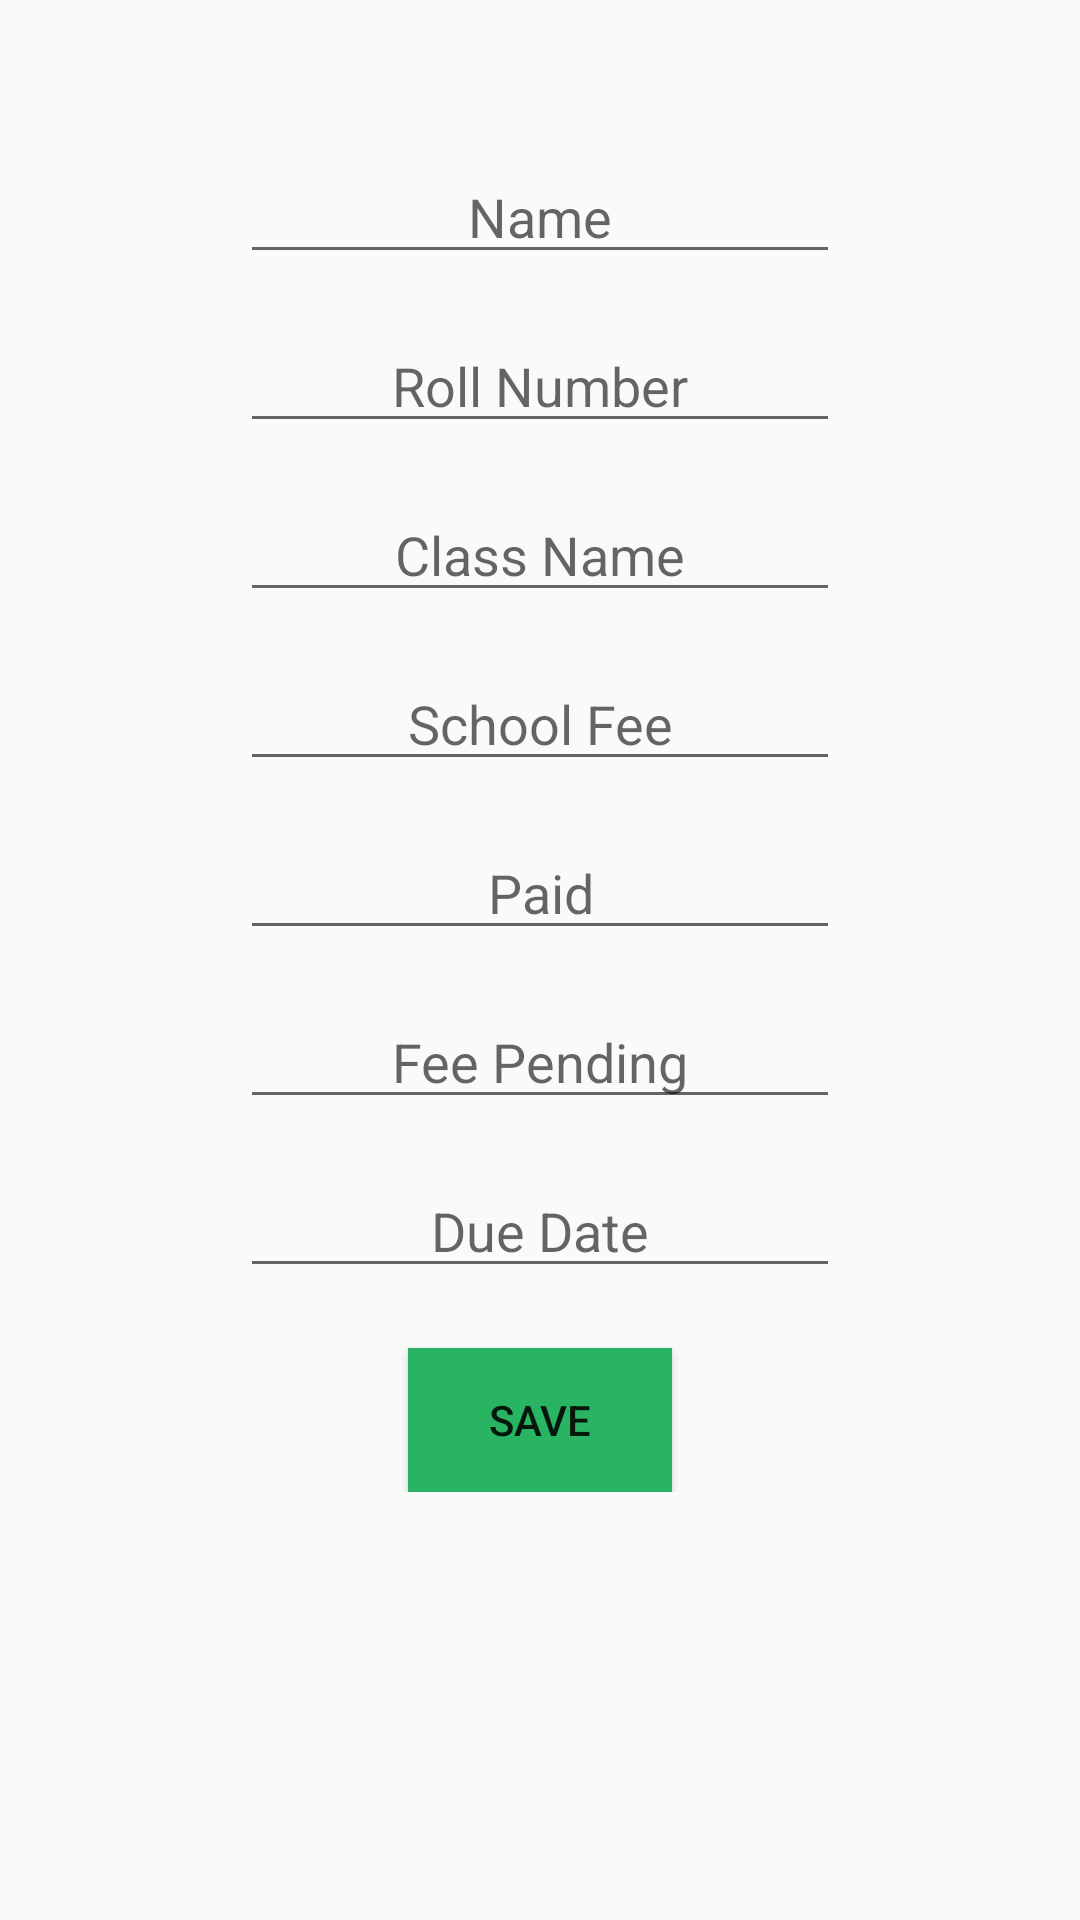

Android layout source for this screen:
<!-- AndroidManifest.xml: application theme AppTheme -->
<!-- res/layout/activity_billing_deatils.xml -->
<?xml version="1.0" encoding="utf-8"?>
<ScrollView xmlns:android="http://schemas.android.com/apk/res/android"
    xmlns:tools="http://schemas.android.com/tools"
    android:layout_width="match_parent"
    android:layout_height="match_parent"
    tools:context=".AdminPage.BillingDeatils">

    <RelativeLayout
        android:layout_width="match_parent"
        android:layout_height="wrap_content">
        <EditText
            android:id="@+id/etBDName"
            android:layout_width="200dp"
            android:layout_height="wrap_content"
            android:hint="@string/name"
            android:layout_centerHorizontal="true"
            android:layout_marginTop="50dp"
            android:inputType="text"
            android:maxLines="1"
            android:textAlignment="center"
            />
        <EditText
            android:id="@+id/etBDRollNo"
            android:layout_width="200dp"
            android:layout_height="wrap_content"
            android:hint="@string/roll_number"
            android:layout_centerHorizontal="true"
            android:layout_marginTop="15dp"
            android:layout_below="@id/etBDName"
            android:inputType="number"
            android:maxLines="1"
            android:textAlignment="center"
            />
        <EditText
            android:id="@+id/etBDClass"
            android:layout_width="200dp"
            android:layout_height="wrap_content"
            android:hint="@string/class_name"
            android:layout_centerHorizontal="true"
            android:layout_marginTop="15dp"
            android:layout_below="@id/etBDRollNo"
            android:inputType="text"
            android:maxLines="1"
            android:textAlignment="center"
            />
        <EditText
            android:id="@+id/etBDTotalFee"
            android:layout_width="200dp"
            android:layout_height="wrap_content"
            android:hint="@string/school_fee"
            android:layout_centerHorizontal="true"
            android:layout_marginTop="15dp"
            android:layout_below="@id/etBDClass"
            android:inputType="number"
            android:maxLines="1"
            android:textAlignment="center"
            />
        <EditText
            android:id="@+id/etBDPaid"
            android:layout_width="200dp"
            android:layout_height="wrap_content"
            android:hint="@string/paid"
            android:layout_centerHorizontal="true"
            android:layout_marginTop="15dp"
            android:layout_below="@id/etBDTotalFee"
            android:inputType="number"
            android:maxLines="1"
            android:textAlignment="center"
            />
        <EditText
            android:id="@+id/etBDBalance"
            android:layout_width="200dp"
            android:layout_height="wrap_content"
            android:hint="@string/fee_pending"
            android:layout_centerHorizontal="true"
            android:layout_marginTop="15dp"
            android:layout_below="@id/etBDPaid"
            android:inputType="number"
            android:maxLines="1"
            android:textAlignment="center"
            />
        <EditText
            android:id="@+id/etBDDueDate"
            android:layout_width="200dp"
            android:layout_height="wrap_content"
            android:hint="@string/due_date"
            android:layout_centerHorizontal="true"
            android:layout_marginTop="15dp"
            android:layout_below="@id/etBDBalance"
            android:inputType="date"
            android:maxLines="1"
            android:textAlignment="center"
            />
        <Button
            android:id="@+id/btnBDSave"
            android:layout_width="wrap_content"
            android:layout_height="wrap_content"
            android:layout_centerHorizontal="true"
            android:text="@string/save"
            android:layout_below="@id/etBDDueDate"
            android:layout_marginTop="20dp"
            android:background="@color/light_green"
            />

    </RelativeLayout>
</ScrollView>
<!-- resources referenced by this layout -->
<resources>
  <color name="light_green">#28B463</color>
  <string name="class_name">Class Name</string>
  <string name="due_date">Due Date</string>
  <string name="fee_pending">Fee Pending</string>
  <string name="name">Name</string>
  <string name="paid">Paid</string>
  <string name="roll_number">Roll Number</string>
  <string name="save">Save</string>
  <string name="school_fee">School Fee</string>
  <style name="AppTheme" parent="Theme.AppCompat.Light.DarkActionBar">
          
          <item name="colorPrimary">@color/colorPrimary</item>
          <item name="colorPrimaryDark">@color/colorPrimaryDark</item>
          <item name="colorAccent">@color/colorAccent</item>
          <item name="android:windowDisablePreview">true</item>
      </style>
  <color name="colorPrimary">#008577</color>
  <color name="colorPrimaryDark">#00574B</color>
  <color name="colorAccent">#D81B60</color>
</resources>
